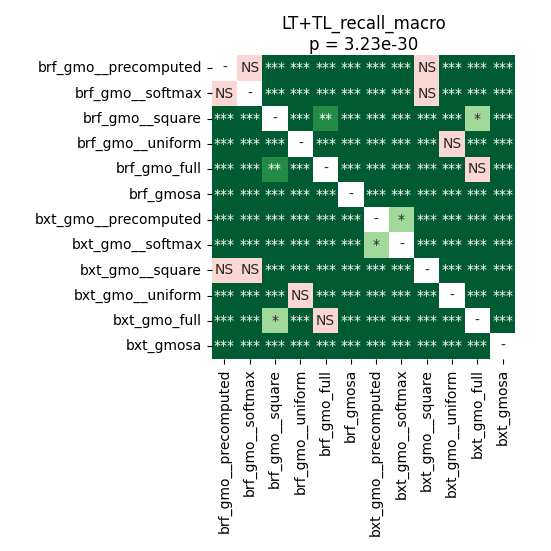

The file beside this chart, header and first rows:
	brf_gmo__precomputed	brf_gmo__softmax	brf_gmo__square	brf_gmo__uniform	brf_gmo_full	brf_gmosa	bxt_gmo__precomputed	bxt_gmo__softmax	bxt_gmo__square	bxt_gmo__uniform	bxt_gmo_full	bxt_gmosa
brf_gmo__precomputed	1.0	0.8603	3.662109375e-05	3.662109375e-05	3.662109375e-05	3.662109375e-05	7.067228618421053e-05	3.662109375e-05	0.365	3.662109375e-05	3.662109375e-05	3.662109375e-05
brf_gmo__softmax	0.8603	1.0	3.662109375e-05	3.662109375e-05	3.662109375e-05	3.662109375e-05	0.0001042	3.662109375e-05	0.4782	3.662109375e-05	7.067228618421053e-05	3.662109375e-05
brf_gmo__square	3.662109375e-05	3.662109375e-05	1.0	3.662109375e-05	0.00239	3.662109375e-05	3.662109375e-05	3.662109375e-05	3.662109375e-05	3.662109375e-05	0.0418	3.662109375e-05
brf_gmo__uniform	3.662109375e-05	3.662109375e-05	3.662109375e-05	1.0	3.662109375e-05	3.662109375e-05	3.662109375e-05	3.662109375e-05	3.662109375e-05	0.2052	3.662109375e-05	3.662109375e-05
brf_gmo_full	3.662109375e-05	3.662109375e-05	0.00239	3.662109375e-05	1.0	3.662109375e-05	3.662109375e-05	3.662109375e-05	3.662109375e-05	3.662109375e-05	0.5363	3.662109375e-05
brf_gmosa	3.662109375e-05	3.662109375e-05	3.662109375e-05	3.662109375e-05	3.662109375e-05	1.0	3.662109375e-05	3.662109375e-05	3.662109375e-05	3.662109375e-05	3.662109375e-05	3.662109375e-05
bxt_gmo__precomputed	7.067228618421053e-05	0.0001042	3.662109375e-05	3.662109375e-05	3.662109375e-05	3.662109375e-05	1.0	0.01208	3.662109375e-05	3.662109375e-05	3.662109375e-05	3.662109375e-05
bxt_gmo__softmax	3.662109375e-05	3.662109375e-05	3.662109375e-05	3.662109375e-05	3.662109375e-05	3.662109375e-05	0.01208	1.0	3.662109375e-05	3.662109375e-05	3.662109375e-05	3.662109375e-05
bxt_gmo__square	0.365	0.4782	3.662109375e-05	3.662109375e-05	3.662109375e-05	3.662109375e-05	3.662109375e-05	3.662109375e-05	1.0	3.662109375e-05	3.662109375e-05	3.662109375e-05
bxt_gmo__uniform	3.662109375e-05	3.662109375e-05	3.662109375e-05	0.2052	3.662109375e-05	3.662109375e-05	3.662109375e-05	3.662109375e-05	3.662109375e-05	1.0	3.662109375e-05	3.662109375e-05
bxt_gmo_full	3.662109375e-05	7.067228618421053e-05	0.0418	3.662109375e-05	0.5363	3.662109375e-05	3.662109375e-05	3.662109375e-05	3.662109375e-05	3.662109375e-05	1.0	3.662109375e-05
bxt_gmosa	3.662109375e-05	3.662109375e-05	3.662109375e-05	3.662109375e-05	3.662109375e-05	3.662109375e-05	3.662109375e-05	3.662109375e-05	3.662109375e-05	3.662109375e-05	3.662109375e-05	1.0
